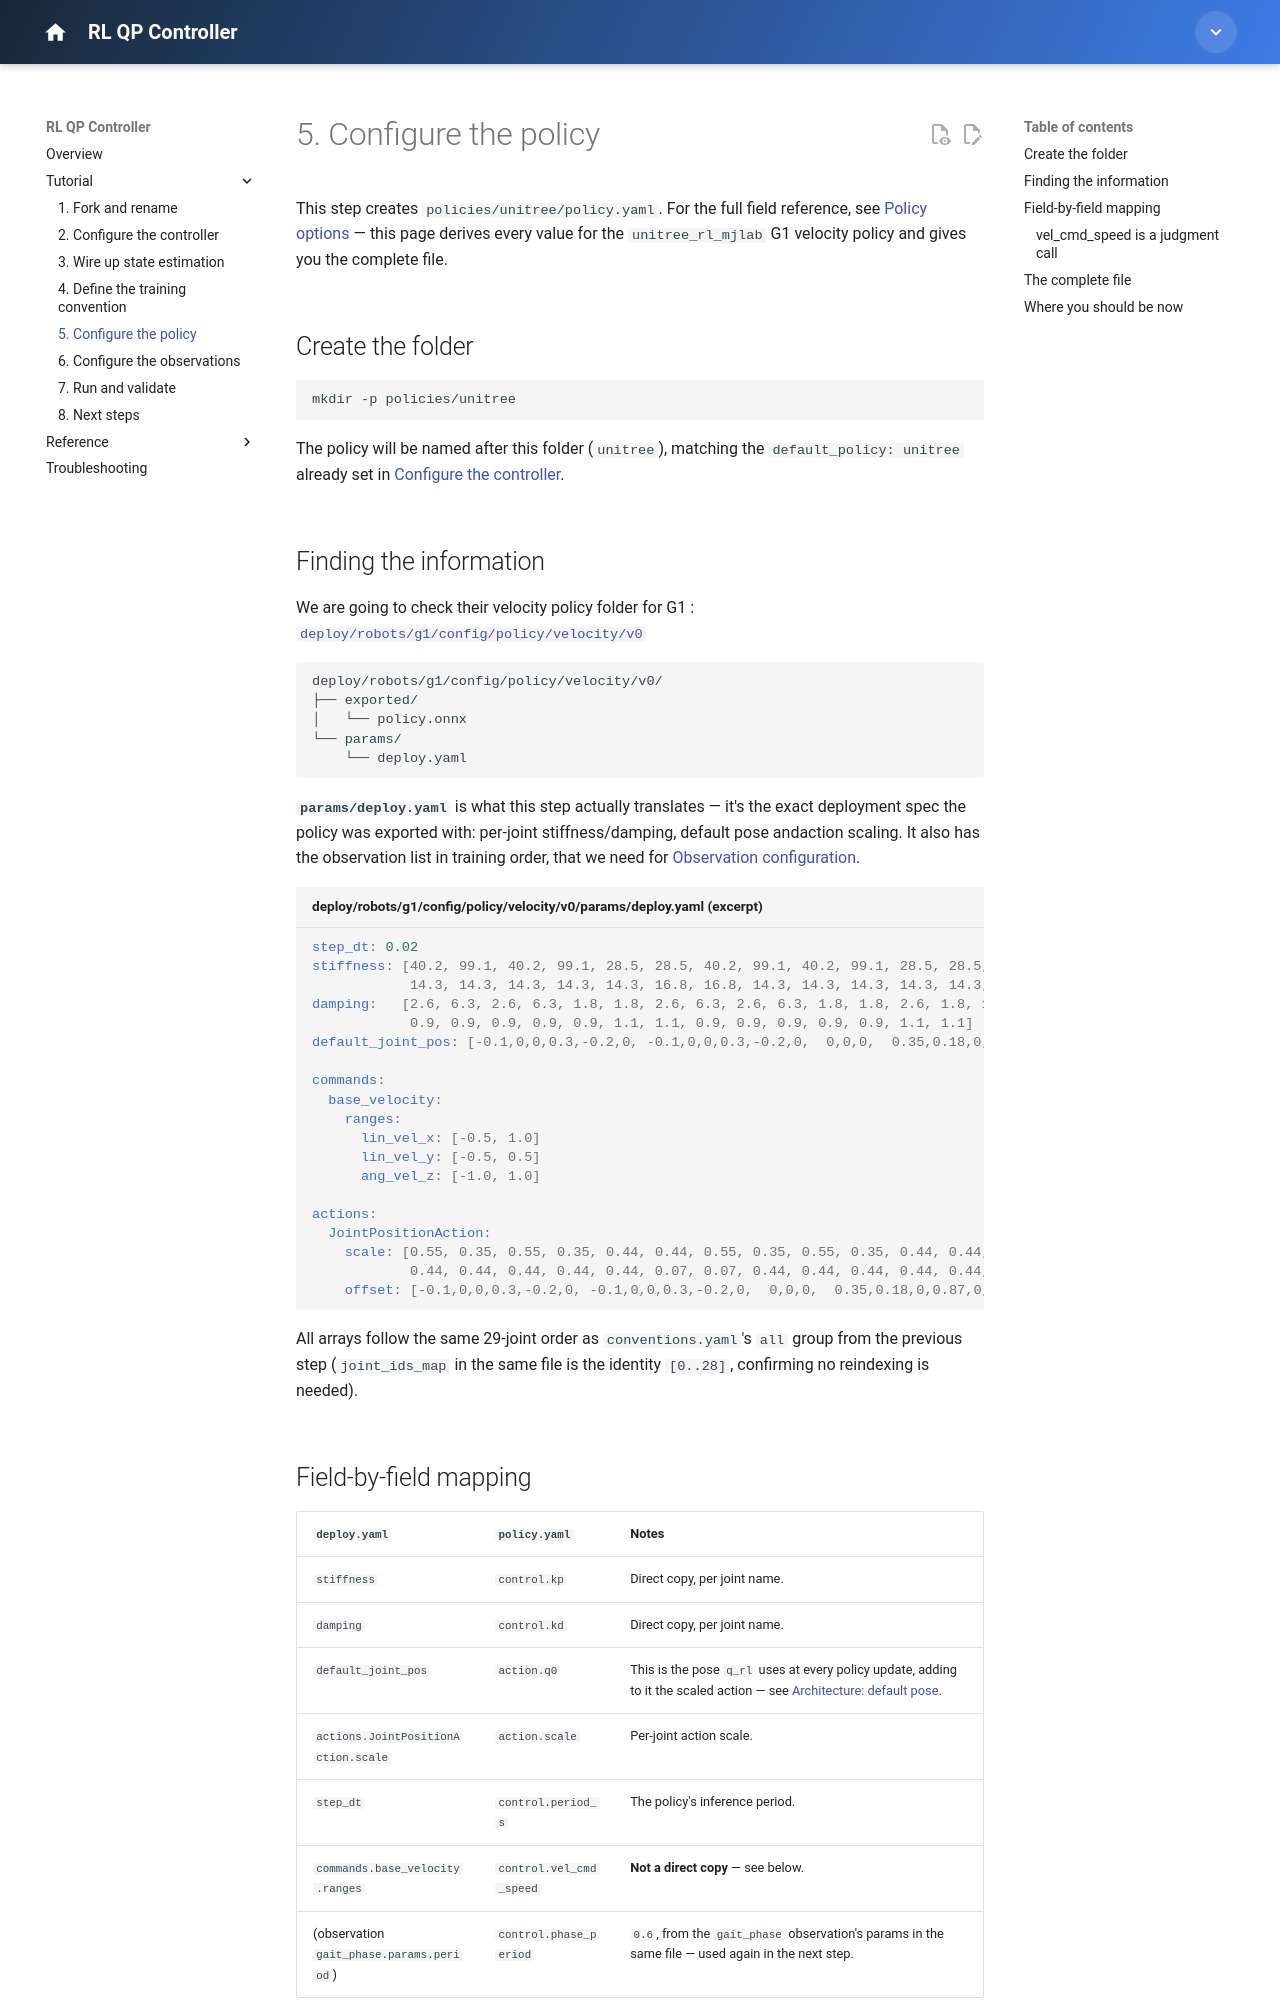

repository: isri-aist/new-rl-qp-controller · page: tutorial/05-policy-configuration/index.html · generator: mkdocs

---
title: "5. Configure the policy"
---

# 5. Configure the policy

This step creates `policies/unitree/policy.yaml`. For the full field reference, see [Policy options](../reference/policy-options.md) — this page derives every value for the `unitree_rl_mjlab` G1 velocity policy and gives you the complete file.

## Create the folder

```bash
mkdir -p policies/unitree
```

The policy will be named after this folder (`unitree`), matching the `default_policy: unitree` already set in [Configure the controller](02-controller-configuration.md).

## Finding the information

We are going to check their velocity policy folder for G1 : [`deploy/robots/g1/config/policy/velocity/v0`](https://github.com/unitreerobotics/unitree_rl_mjlab/blob/main/deploy/robots/g1/config/policy/velocity/v0) 

```text
deploy/robots/g1/config/policy/velocity/v0/
├── exported/
│   └── policy.onnx
└── params/
    └── deploy.yaml
```

**`params/deploy.yaml`** is what this step actually translates — it's the exact deployment spec the policy was exported with: per-joint stiffness/damping, default pose andaction scaling. It also has the observation list in training order, that we need for [Observation configuration](./06-observations-configuration.md).

```yaml title="deploy/robots/g1/config/policy/velocity/v0/params/deploy.yaml (excerpt)"
step_dt: 0.02
stiffness: [40.2, 99.1, 40.2, 99.1, 28.5, 28.5, 40.2, 99.1, 40.2, 99.1, 28.5, 28.5, 40.2, 28.5, 28.5,
            14.3, 14.3, 14.3, 14.3, 14.3, 16.8, 16.8, 14.3, 14.3, 14.3, 14.3, 14.3, 16.8, 16.8]
damping:   [2.6, 6.3, 2.6, 6.3, 1.8, 1.8, 2.6, 6.3, 2.6, 6.3, 1.8, 1.8, 2.6, 1.8, 1.8,
            0.9, 0.9, 0.9, 0.9, 0.9, 1.1, 1.1, 0.9, 0.9, 0.9, 0.9, 0.9, 1.1, 1.1]
default_joint_pos: [-0.1,0,0,0.3,-0.2,0, -0.1,0,0,0.3,-0.2,0,  0,0,0,  0.35,0.18,0,0.87,0,0,0, 0.35,-0.18,0,0.87,0,0,0]

commands:
  base_velocity:
    ranges:
      lin_vel_x: [-0.5, 1.0]
      lin_vel_y: [-0.5, 0.5]
      ang_vel_z: [-1.0, 1.0]

actions:
  JointPositionAction:
    scale: [0.55, 0.35, 0.55, 0.35, 0.44, 0.44, 0.55, 0.35, 0.55, 0.35, 0.44, 0.44, 0.55, 0.44, 0.44,
            0.44, 0.44, 0.44, 0.44, 0.44, 0.07, 0.07, 0.44, 0.44, 0.44, 0.44, 0.44, 0.07, 0.07]
    offset: [-0.1,0,0,0.3,-0.2,0, -0.1,0,0,0.3,-0.2,0,  0,0,0,  0.35,0.18,0,0.87,0,0,0, 0.35,-0.18,0,0.87,0,0,0]
```

All arrays follow the same 29-joint order as `conventions.yaml`'s `all` group from the previous step (`joint_ids_map` in the same file is the identity `[0..28]`, confirming no reindexing is needed).
